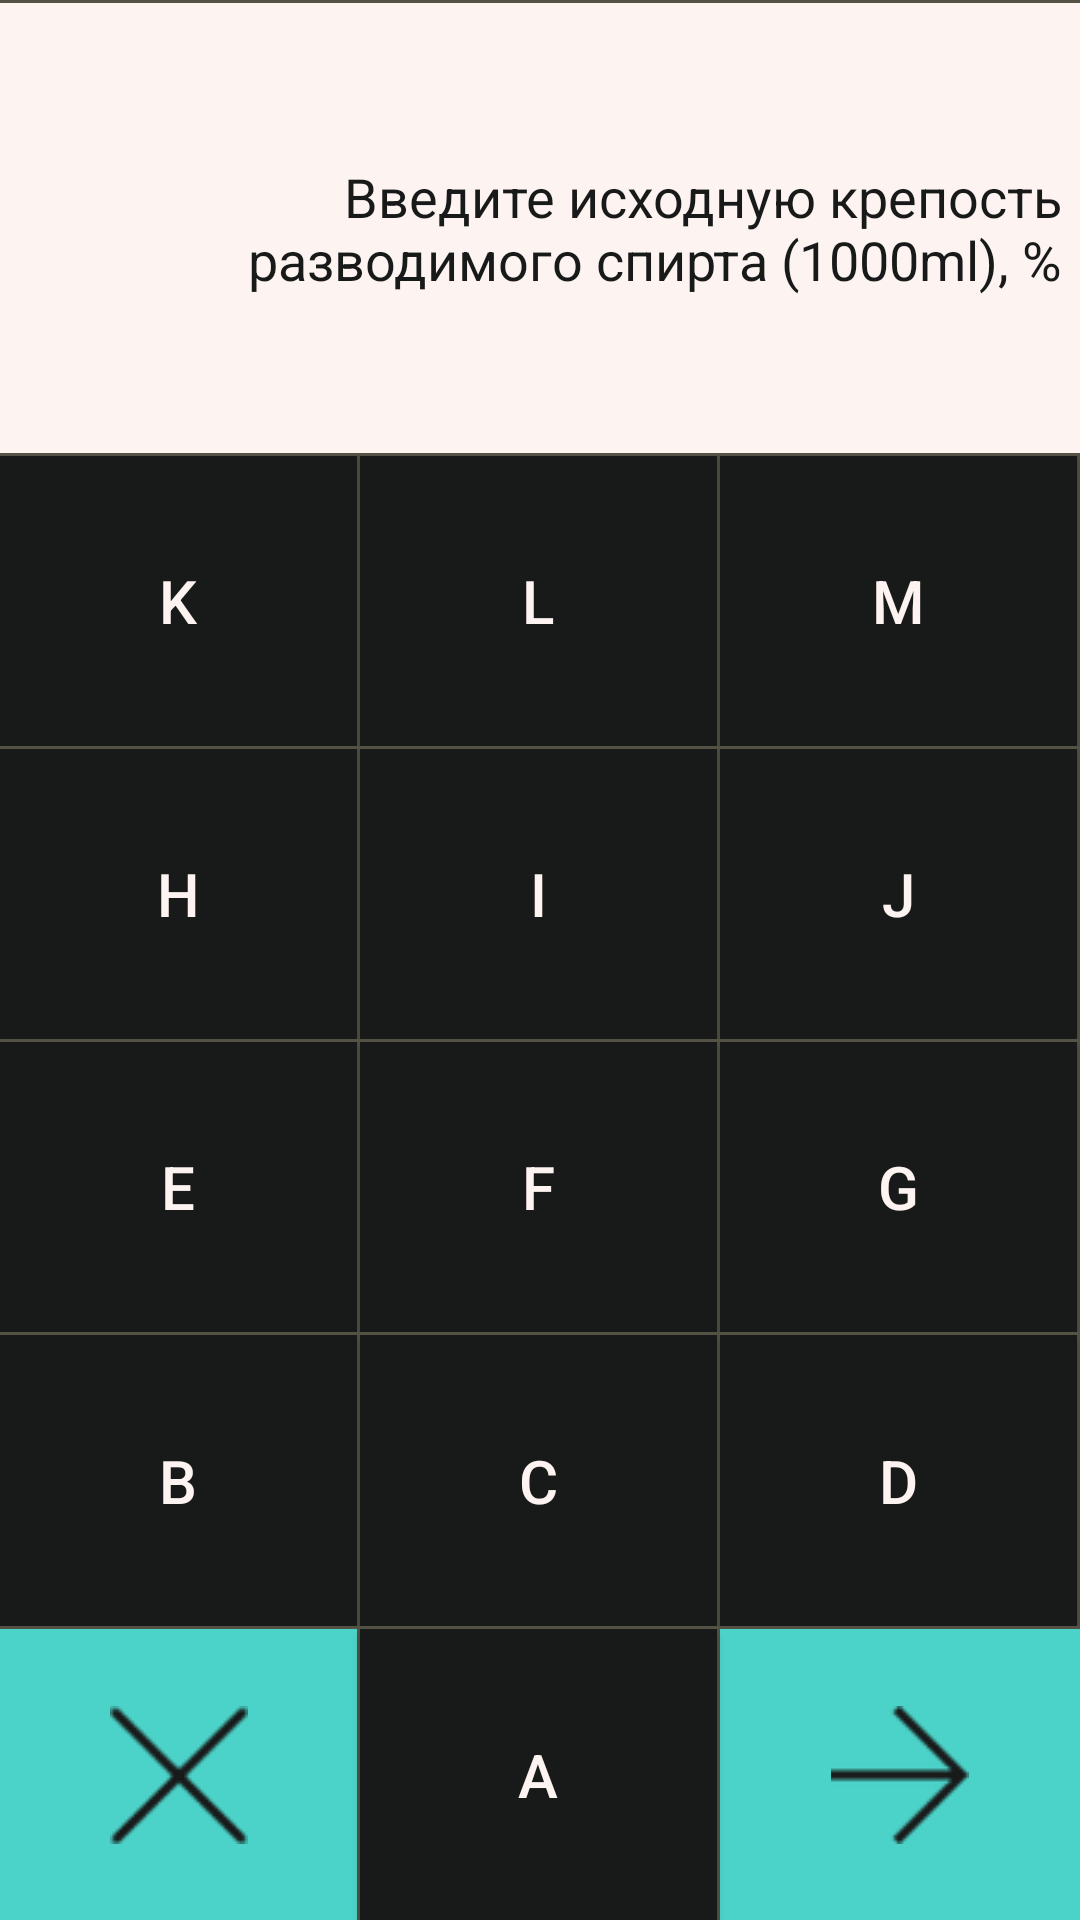

Write the Android layout XML for this screen, with the resource values it uses.
<!-- AndroidManifest.xml: application theme AppTheme.NoActionBar -->
<!-- res/layout/fertman_fragment.xml -->
<?xml version="1.0" encoding="utf-8"?>
<android.support.design.widget.CoordinatorLayout xmlns:android="http://schemas.android.com/apk/res/android"
    xmlns:tools="http://schemas.android.com/tools"
    android:layout_width="match_parent"
    android:layout_height="match_parent"
    android:fitsSystemWindows="true"

    tools:context="simo.com.alco.MainActivity">

    <LinearLayout
        android:layout_width="match_parent"
        android:layout_height="match_parent"
        android:orientation="horizontal"
        android:clickable="false">

        <LinearLayout
            android:layout_width="fill_parent"
            android:layout_height="fill_parent"
            android:orientation="vertical">

            <TableLayout
                android:layout_width="wrap_content"
                android:layout_height="wrap_content"
                android:stretchColumns="*"
                android:shrinkColumns="*"
                android:weightSum="1"
                android:background="#545145"
                >
                <TableRow
                    android:layout_width="wrap_content"
                    android:layout_height="wrap_content"
                    android:gravity="center_vertical|center_horizontal"
                    android:layout_weight="1"
                    android:layout_marginTop="1dp">


                    <TextView
                        android:id="@+id/textView_fertman"
                        android:layout_width="380dp"
                        android:layout_height="150dp"
                        android:background="#fdf4f1"
                        android:gravity="center_vertical|end"
                        android:padding="6sp"
                        android:text="@string/inputInitialProofFertman1"
                        android:textColor="#181919"
                        android:textSize="18dp" />


                </TableRow>

            </TableLayout>

            <TableLayout
                android:layout_width="match_parent"
                android:layout_height="match_parent"
                android:stretchColumns="*"
                android:shrinkColumns="*"
                android:weightSum="5"
                android:background="#545145"
                >
                <TableRow
                    android:layout_width="match_parent"
                    android:layout_height="match_parent"
                    android:gravity="center_vertical|center_horizontal"
                    android:layout_weight="1"
                    android:layout_marginTop="1dp">

                    <Button
                        android:id="@+id/fbutton_k"
                        android:layout_width="wrap_content"
                        android:layout_height="fill_parent"
                        android:layout_marginRight="1dp"
                        android:background="#181919"
                        android:tag="2"
                        android:text="@string/fbtn_1"
                        android:textColor="#fdf4f1"
                        android:textSize="20dp" />

                    <Button
                        android:id="@+id/fbutton_l"
                        android:layout_width="wrap_content"
                        android:layout_height="fill_parent"
                        android:layout_marginRight="1dp"
                        android:background="#181919"
                        android:tag="1"
                        android:text="@string/fbtn_2"
                        android:textColor="#fdf4f1"
                        android:textSize="20dp" />

                    <Button
                        android:id="@+id/fbutton_m"
                        android:layout_width="wrap_content"
                        android:layout_height="fill_parent"
                        android:layout_marginRight="1dp"
                        android:background="#181919"
                        android:tag="0"
                        android:text="@string/fbtn_3"
                        android:textColor="#fdf4f1"
                        android:textSize="20dp" />
                </TableRow>

                <TableRow
                    android:layout_width="match_parent"
                    android:layout_height="match_parent"
                    android:layout_weight="1"
                    android:layout_marginTop="1dp">

                    <Button
                        android:id="@+id/fbutton_h"
                        android:layout_width="wrap_content"
                        android:layout_height="match_parent"
                        android:layout_marginRight="1dp"
                        android:background="#181919"
                        android:tag="5"
                        android:text="@string/fbtn_4"
                        android:textColor="#fdf4f1"
                        android:textSize="20dp" />

                    <Button
                        android:id="@+id/fbutton_i"
                        android:layout_width="wrap_content"
                        android:layout_height="match_parent"
                        android:layout_marginRight="1dp"
                        android:background="#181919"
                        android:tag="4"
                        android:text="@string/fbtn_5"
                        android:textColor="#fdf4f1"
                        android:textSize="20dp" />

                    <Button
                        android:id="@+id/fbutton_j"
                        android:layout_width="wrap_content"
                        android:layout_height="fill_parent"
                        android:layout_marginRight="1dp"
                        android:background="#181919"
                        android:tag="3"
                        android:text="@string/fbtn_6"
                        android:textColor="#fdf4f1"
                        android:textSize="20dp" />
                </TableRow>
                <TableRow
                    android:layout_width="match_parent"
                    android:layout_height="match_parent"
                    android:layout_weight="1"
                    android:layout_marginTop="1dp">

                    <Button
                        android:id="@+id/fbutton_e"
                        android:layout_width="wrap_content"
                        android:layout_height="match_parent"
                        android:layout_marginRight="1dp"
                        android:background="#181919"
                        android:tag="8"
                        android:text="@string/fbtn_7"
                        android:textColor="#fdf4f1"
                        android:textSize="20dp" />

                    <Button
                        android:id="@+id/fbutton_f"
                        android:layout_width="wrap_content"
                        android:layout_height="match_parent"
                        android:layout_marginRight="1dp"
                        android:background="#181919"
                        android:tag="7"
                        android:text="@string/fbtn_8"
                        android:textColor="#fdf4f1"
                        android:textSize="20dp" />

                    <Button
                        android:id="@+id/fbutton_g"
                        android:layout_width="wrap_content"
                        android:layout_height="fill_parent"
                        android:layout_marginRight="1dp"
                        android:background="#181919"
                        android:tag="6"
                        android:text="@string/fbtn_9"
                        android:textColor="#fdf4f1"
                        android:textSize="20dp" />
                </TableRow>

                <TableRow
                    android:layout_width="match_parent"
                    android:layout_height="match_parent"
                    android:layout_weight="1"
                    android:layout_marginTop="1dp">

                    <Button
                        android:id="@+id/fbutton_b"
                        android:layout_width="wrap_content"
                        android:layout_height="match_parent"
                        android:layout_marginRight="1dp"
                        android:background="#181919"
                        android:tag="11"
                        android:text="@string/fbtn_10"
                        android:textColor="#fdf4f1"
                        android:textSize="20dp" />

                    <Button
                        android:id="@+id/fbutton_c"
                        android:layout_width="wrap_content"
                        android:layout_height="match_parent"
                        android:layout_marginRight="1dp"
                        android:background="#181919"
                        android:tag="10"
                        android:text="@string/fbtn_11"
                        android:textColor="#fdf4f1"
                        android:textSize="20dp" />

                    <Button
                        android:id="@+id/fbutton_d"
                        android:layout_width="wrap_content"
                        android:layout_height="fill_parent"
                        android:layout_marginRight="1dp"
                        android:background="#181919"
                        android:tag="9"
                        android:text="@string/fbtn_12"
                        android:textColor="#fdf4f1"
                        android:textSize="20dp" />
                </TableRow>


                <TableRow
                    android:layout_width="match_parent"
                    android:layout_height="match_parent"
                    android:layout_weight="1"
                    android:layout_marginTop="1dp">

                    <ImageButton
                        android:id="@+id/buttonClearFertman"
                        android:layout_width="wrap_content"
                        android:layout_height="fill_parent"
                        android:layout_marginRight="1dp"
                        android:background="#4cd3c9"
                        android:src="@drawable/delete"
                        android:tag="100" />

                    <Button
                        android:id="@+id/fbutton_a"
                        android:layout_width="wrap_content"
                        android:layout_height="match_parent"
                        android:layout_marginRight="1dp"
                        android:background="#181919"
                        android:tag="12"
                        android:text="@string/fbtn_13"
                        android:textColor="#fdf4f1"
                        android:textSize="20dp" />

                    <ImageButton
                        android:id="@+id/buttonNextFertman"
                        android:layout_width="wrap_content"
                        android:layout_height="match_parent"
                        android:background="#4cd3c9"
                        android:src="@drawable/forward"

                        android:tag="101" />
                </TableRow>
            </TableLayout>
        </LinearLayout>
    </LinearLayout>

</android.support.design.widget.CoordinatorLayout>
<!-- resources referenced by this layout -->
<resources>
  <!-- drawable delete: png bitmap (drawable, 2808 bytes) -->
  <!-- drawable forward: png bitmap (drawable, 1431 bytes) -->
  <string name="fbtn_1">k</string>
  <string name="fbtn_10">b</string>
  <string name="fbtn_11">c</string>
  <string name="fbtn_12">d</string>
  <string name="fbtn_13">a</string>
  <string name="fbtn_2">l</string>
  <string name="fbtn_3">m</string>
  <string name="fbtn_4">h</string>
  <string name="fbtn_5">i</string>
  <string name="fbtn_6">j</string>
  <string name="fbtn_7">e</string>
  <string name="fbtn_8">f</string>
  <string name="fbtn_9">g</string>
  <string name="inputInitialProofFertman1">Введите исходную крепость разводимого спирта (1000ml), %</string>
  <style name="AppTheme.NoActionBar">
          <item name="windowActionBar">false</item>
          <item name="windowNoTitle">true</item>
      </style>
</resources>
